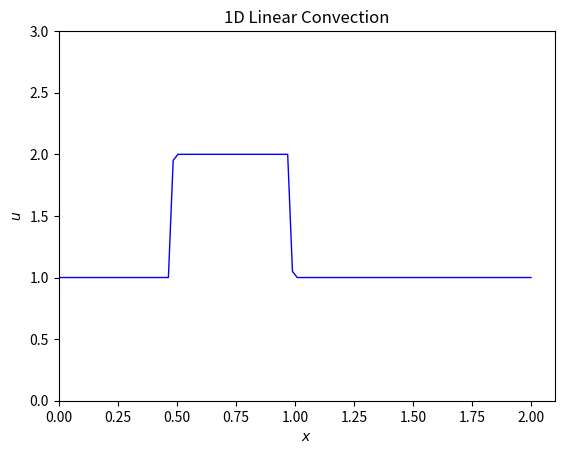

The script that saved this image:
import numpy as np
import pandas as pd
import matplotlib.pyplot as plt
import matplotlib.animation as animation

element_num = 100   #element number
u = np.ones(element_num)    #meshing resolution
a,b = 0,2   #set the lower and upper bound respectively on x axis
dx = (b-a)/(len(u) - 1)   #set the dx discretisation
u[int(0.5/dx):int(1/dx)] = 2    #set the initial condition, t = 0, u = 2 within x = 0.5 and x = 1
x = [i*dx for i in range(0,len(u))]
c = 1   #set the c value
t = 0.625   #set the t limit
dt = 0.001  #set the timestep

#du/dx term testing
du_dx = [((u[j])-u[j-1])/dx for j in range (1,(len(u)))]

U = []  #tensor to save all the u data spaciotemporal
#X = []
for i in range (0,int(t/dt)):       #calculate each timestep
    u_ti = []       #append all the u value inside the space domain
    for j in range (0,len(u)):  #calculate each u
        u_t = u[j] - c*(dt/dx)*(u[j]-u[j-1])
        u_ti.append(u_t)
    U.append(u_ti)
    u = u_ti    #set the u = u(i+1) 
#    x = x_ti


#Program to visualization
fig, ax = plt.subplots()
line, = ax.plot(x, U[0], 'b', linewidth=1)
ax.set_xlim(min(x), 2.1)
ax.set_ylim(0, 3)
ax.set_xlabel('$x$')
ax.set_ylabel('$u$')
ax.set_title('1D Linear Convection')

def animate(n):
    line.set_ydata(U[n])
    return line,

ani = animation.FuncAnimation(fig, animate, frames=len(U), interval=30)
plt.show()